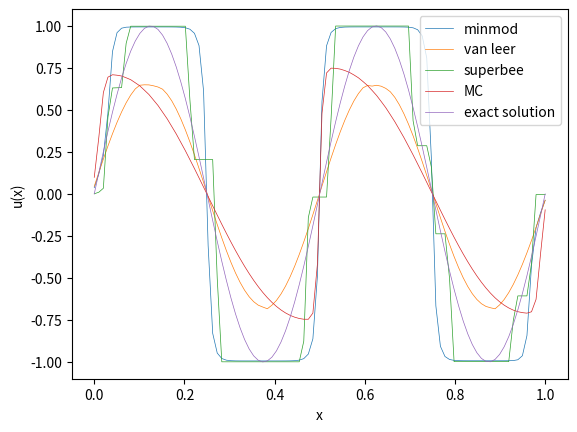

Python code for this plot:
import numpy as np
import matplotlib.pyplot as plt
from scipy import integrate


def init(dx, x):
    u0_ = np.zeros(len(x))
    for j in range(len(x)):
        u0_[j] = 1 / dx * integrate.quad(initial_values, x[j] - 0.5 * dx, x[j] + 0.5 * dx)[0]
    return u0_


def initial_values(x):
    return np.sin(4*np.pi*x)


def f(x):
    return x


def f_prime(x):
    return np.ones_like(x)


def u_exact(x):
    t = tend
    return initial_values(x - t)


# takes in all values of u = (u_j^n)_j at time n and returns vector of fluxes (F_{j+1/2})_j

def general_minmod(a):
    # if not all entries have the same sign, return 0
    minmod_condition = np.logical_or(np.all(a>0, axis=1), np.all(a<0, axis=1))
    return np.min(np.abs(a), axis = 1)*(minmod_condition)

def rusanov_flux(u_left, u_right, dx, dt):
    return (f(u_left) + f(u_right)) / 2 - np.max([np.abs(f_prime(u_left)), np.abs(f_prime(u_right))]) / 2 * (
            u_right - u_left)


def vectorized_minmod(a, b):
    # Create a condition where a and b have opposite signs (or either is zero)
    mask = a * b <= 0
    # Where this condition is true, we return 0
    result = np.where(mask, 0, np.where(np.abs(a) < np.abs(b), a, b))
    return result

def vectorized_maxmod(a, b):
    # Create a condition where a and b have opposite signs (or either is zero)
    mask = a * b <= 0
    # Where this condition is true, we return 0
    result = np.where(mask, 0, np.where(np.abs(a) > np.abs(b), a, b))
    return result

def sigma_minmod(u, dx):
    du = np.diff(u)
    # boundary
    sigma_inside = vectorized_minmod(du[1:], du[:-1])/dx
    return np.concatenate([[sigma_inside[0]], sigma_inside, [sigma_inside[-1]]])

def sigma_superbee(u, dx):
    du = np.diff(u)
    # boundary
    sigma_l_inside = vectorized_minmod(2*du[:-1], du[1:])/dx
    sigma_r_inside = vectorized_minmod(du[:-1], 2*du[1:])/dx
    sigma_inside = vectorized_maxmod(sigma_l_inside, sigma_r_inside)
    return np.concatenate([[sigma_inside[0]], sigma_inside, [sigma_inside[-1]]])


def sigma_van_leer(u, dx):
    du = np.diff(u)
    # boundary
    divbyzero = (du[:-1]==0)
    du[:-1][divbyzero] = 1
    r = (1-divbyzero)*du[1:]/du[:-1]
    sigma_inside = (r+np.abs(r))/(1+np.abs(r))
    return np.concatenate([[sigma_inside[0]], sigma_inside, [sigma_inside[-1]]])

def sigma_mc(u, dx):
    du = np.diff(u)
    right_diff = du[1:]
    left_diff = du[:-1]
    central_diff = (right_diff+left_diff)/2
    # boundary
    data = np.concatenate((right_diff[:, None], central_diff[:, None], left_diff[:, None]),axis=1)/dx
    sigma_inside = general_minmod(data)
    return np.concatenate([[sigma_inside[0]], sigma_inside, [sigma_inside[-1]]])

def mc(a,b):
    return np.maximum(0, np.sign(a) * np.minimum(np.abs(2*a), np.minimum(np.abs((a+b)/2), np.abs(2*b))))


def sigma(u, dx):
    du = np.diff(u)
    # boundary
    sigma_inside = vectorized_minmod(du[1:], du[:-1])/dx
    return np.concatenate([[sigma_inside[-1]], sigma_inside, [sigma_inside[0]]])

# def sigma(u, dx):
#     du = np.concatenate([np.diff(u), [0]])
#     # boundary
#     return vectorized_minmod(du / dx, np.roll(du, 1) / dx)


def u_minus(u, dx, sigma_func):
    # vector containing u_{j+1/2}^{-} for all j
    return u + sigma_func(u, dx) * dx / 2


def u_plus(u, dx, sigma_func):
    # vector containing u_{j+1/2}^{+} for all j
    return u - sigma_func(u, dx) * dx / 2


tend = 1.
mesh_sizes = np.array([100])
err_l1 = np.zeros(n := len(mesh_sizes))
err_l2 = np.zeros(n)
err_linf = np.zeros(n)
numerical_solutions = []

# number of decimals for reporting values
precision = 4
sigma_func_list = [sigma_minmod, sigma_van_leer, sigma_superbee, sigma_mc]
sigma_names = ["minmod", "van leer", "superbee", "MC"]

for sigma_func in sigma_func_list:
    for i, N in enumerate(mesh_sizes):
        dx = 1 / N
        # choosing dt according to CFL condition
        dt = 1 / (2 * N)  # <= 1/(2N)

        x = np.linspace(0, 1, N)
        # Initial values:
        # u = initial_values_average(x, dx)
        # u = initial_values(x)
        u = init(dx, x)
        u = np.concatenate([[u[-1]], u, [u[0]]])
        for _ in range(int(tend / dt)):
            u[0] = u[-2]  # Apply periodic boundary conditions
            u[-1] = u[1]
            u_minus_values = u_minus(u, dx, sigma_func)[:-1]
            u_plus_values = u_plus(u, dx, sigma_func)[1:]
            F_j = rusanov_flux(u_minus_values, u_plus_values, dx, dt)
            F_j_diff = F_j[1:] - F_j[:-1]
            u[1:-1] = u[1:-1] - dt / dx * F_j_diff

        u = u[1:-1]

        numerical_solutions.append(u)
        err_l1[i] = np.sum(np.abs(u - u_exact(x))) * dx
        err_l2[i] = np.sqrt(np.sum((np.abs(u - u_exact(x))) ** 2) * dx)
        err_linf[i] = np.max(np.abs(u - u_exact(x)))

# print only one numerical solution with exact solution

index = 0
for index, sigma_func in enumerate(sigma_func_list):
    plt.plot(np.linspace(0, 1, mesh_sizes[-1]), numerical_solutions[index], '-',
             label=f"{sigma_names[index]}", linewidth=0.5)
    plt.xlabel("x")
    plt.ylabel("u(x)")
plt.plot(x := np.linspace(0, 1, mesh_sizes[-1]), u_exact(x), label="exact solution", linewidth=0.5)
plt.legend()
plt.show()